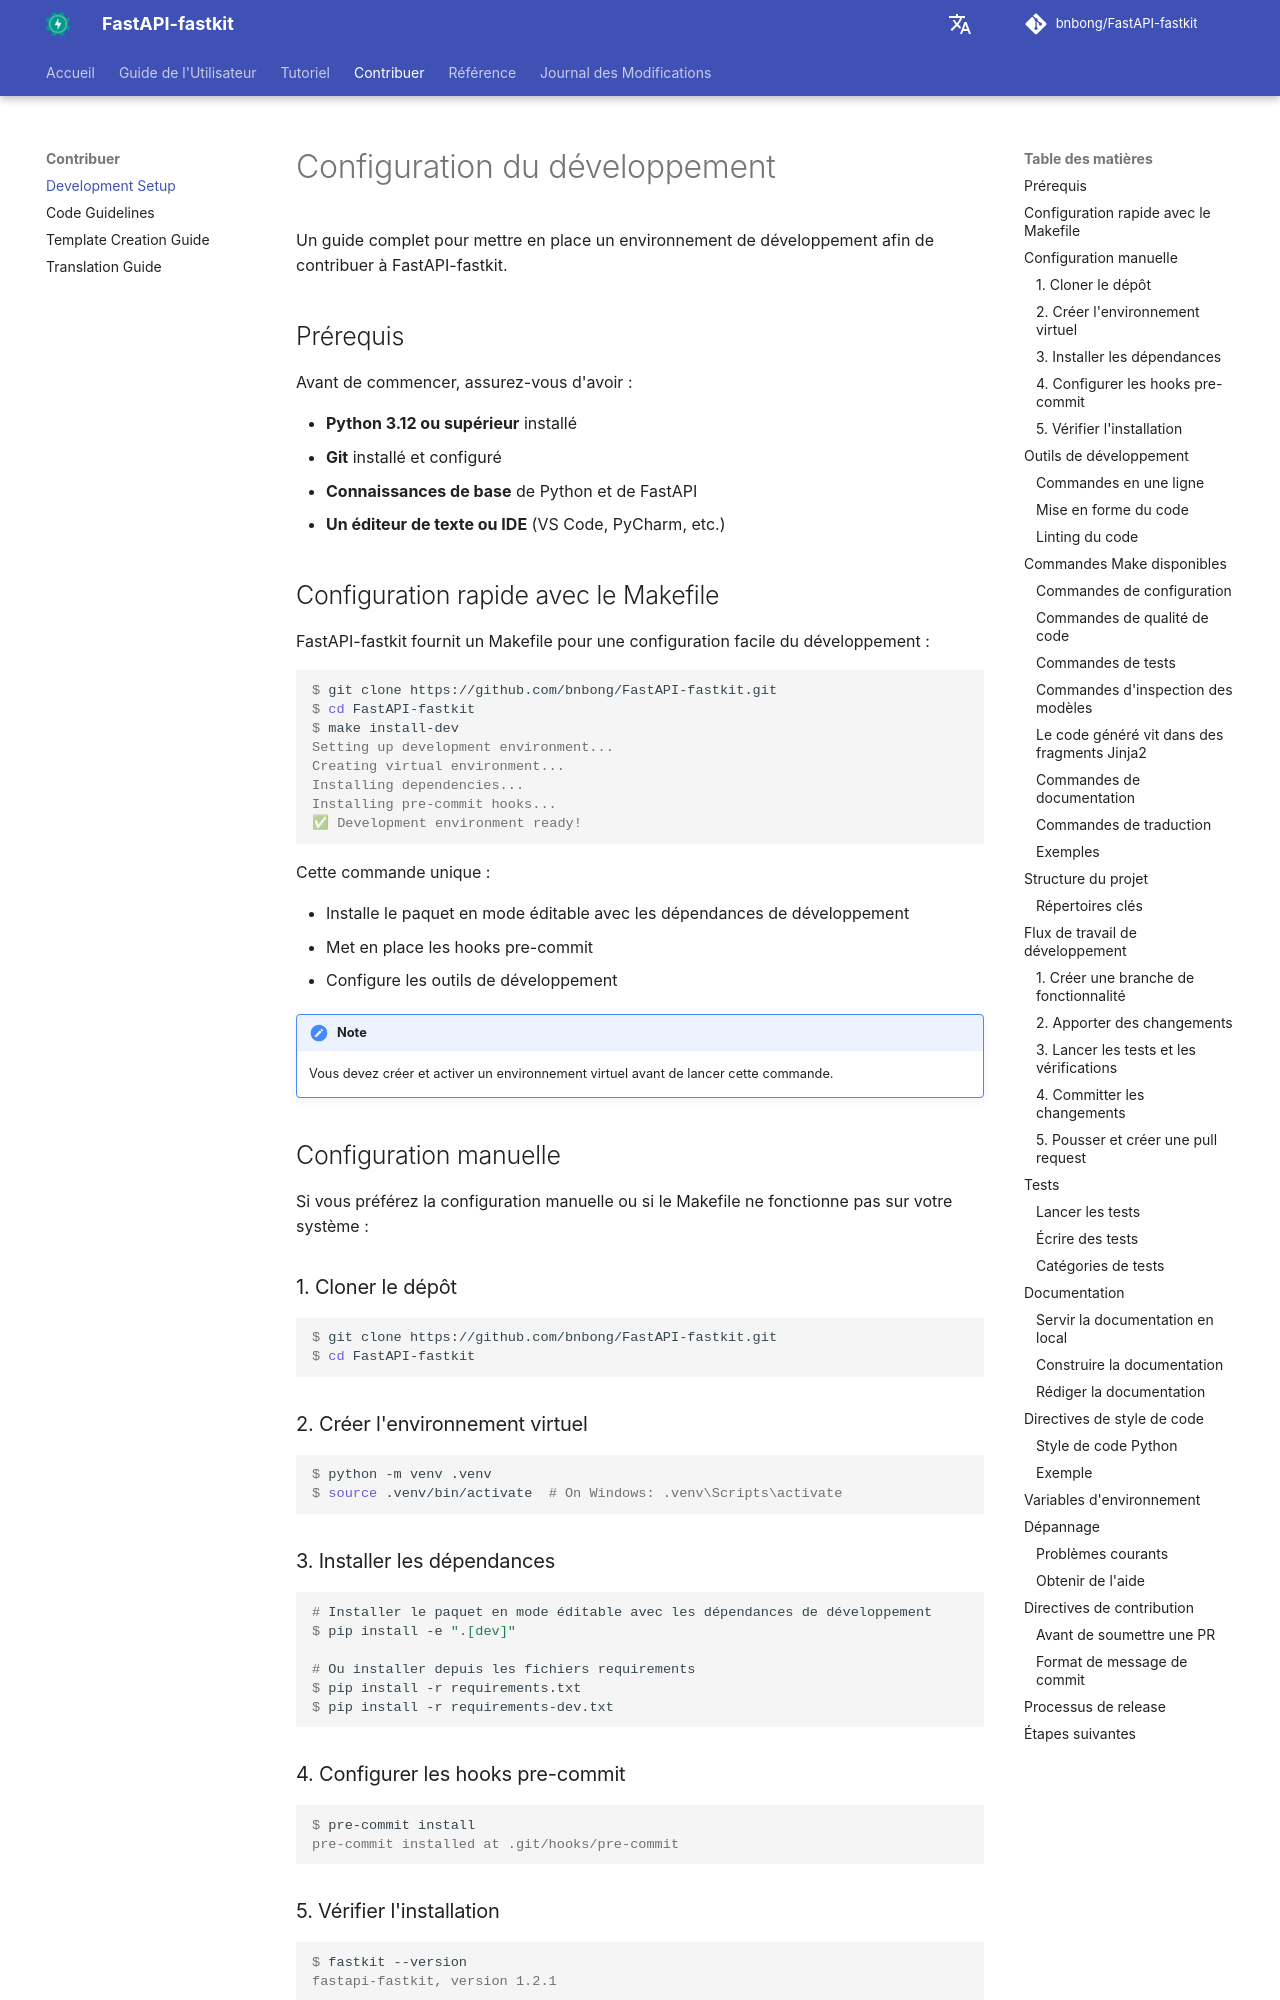

repository: bnbong/FastAPI-fastkit · page: fr/contributing/development-setup/index.html · generator: mkdocs

# Configuration du développement

Un guide complet pour mettre en place un environnement de développement afin de contribuer à FastAPI-fastkit.

## Prérequis

Avant de commencer, assurez-vous d'avoir :

- **Python 3.12 ou supérieur** installé
- **Git** installé et configuré
- **Connaissances de base** de Python et de FastAPI
- **Un éditeur de texte ou IDE** (VS Code, PyCharm, etc.)

## Configuration rapide avec le Makefile

FastAPI-fastkit fournit un Makefile pour une configuration facile du développement :

<div class="termy">

```console
$ git clone https://github.com/bnbong/FastAPI-fastkit.git
$ cd FastAPI-fastkit
$ make install-dev
Setting up development environment...
Creating virtual environment...
Installing dependencies...
Installing pre-commit hooks...
✅ Development environment ready!
```

</div>

Cette commande unique :

- Installe le paquet en mode éditable avec les dépendances de développement
- Met en place les hooks pre-commit
- Configure les outils de développement

!!! note

    Vous devez créer et activer un environnement virtuel avant de lancer cette commande.

## Configuration manuelle

Si vous préférez la configuration manuelle ou si le Makefile ne fonctionne pas sur votre système :

### 1. Cloner le dépôt

<div class="termy">

```console
$ git clone https://github.com/bnbong/FastAPI-fastkit.git
$ cd FastAPI-fastkit
```

</div>

### 2. Créer l'environnement virtuel

<div class="termy">

```console
$ python -m venv .venv
$ source .venv/bin/activate  # On Windows: .venv\Scripts\activate
```

</div>

### 3. Installer les dépendances

<div class="termy">

```console
# Installer le paquet en mode éditable avec les dépendances de développement
$ pip install -e ".[dev]"

# Ou installer depuis les fichiers requirements
$ pip install -r requirements.txt
$ pip install -r requirements-dev.txt
```

</div>

### 4. Configurer les hooks pre-commit

<div class="termy">

```console
$ pre-commit install
pre-commit installed at .git/hooks/pre-commit
```

</div>

### 5. Vérifier l'installation

<div class="termy">

```console
$ fastkit --version
fastapi-fastkit, version 1.2.1

$ python -m pytest tests/
======================== test session starts ========================
collected 45 items
tests/test_cli.py::test_init_command PASSED
tests/test_templates.py::test_template_listing PASSED
...
======================== 45 passed in 2.34s ========================
```

</div>

## Outils de développement

L'environnement de développement inclut plusieurs outils pour maintenir la qualité du code :

### Commandes en une ligne

avec le Makefile :

```console
$ make format lint
Running isort...
Running black...
Running mypy...
✅ All checks passed!
```

avec les scripts fournis :

```console
$ ./scripts/format.sh
$ ./scripts/lint.sh
```
